Image classification data set "datasets" (CapstoneFresheats/ML-FreshEats on GitHub). Class labels (6): apel segar, apel tidak segar, jeruk segar, jeruk tidak segar, pisang segar, pisang tidak segar.

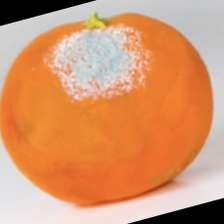
Label: jeruk tidak segar

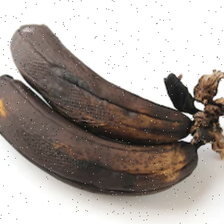
Label: pisang tidak segar

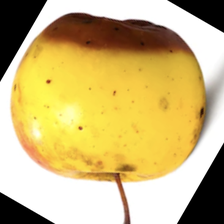
Label: apel tidak segar

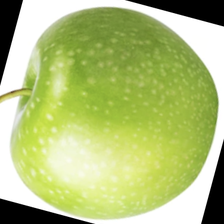
Label: apel segar

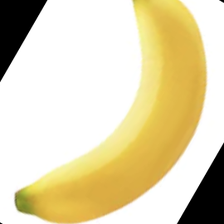
Label: pisang segar

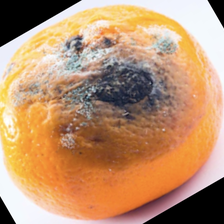
Label: jeruk tidak segar
